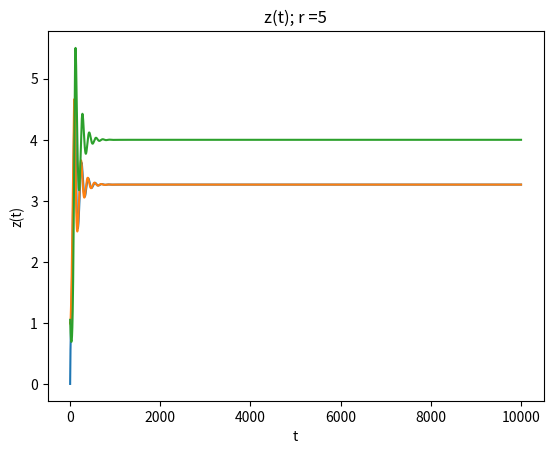

Recreate this plot in Python. (Note: this script raises an exception after producing the figure.)
# [redacted]
# Lorenz attractor code for self organized criticality project
#
import numpy as np
import matplotlib.pyplot as plt
# This import registers the 3D projection, but is otherwise unused.
from mpl_toolkits.mplot3d import Axes3D  # noqa: F401 unused import
from scipy.integrate import odeint

# array for rayleigh's number values
arr = [5,10,15,20]

#loop through values plotting for each one
for i in arr:

    #save current value for plot titles
    currR = i
    def lorenz(x, y, z, s=10, r=i, b=2.667):
        '''
        Given:
           x, y, z: a point of interest in three dimensional space
           s, r, b: parameters defining the lorenz attractor
        Returns:
           x_dot, y_dot, z_dot: values of the lorenz attractor's partial
               derivatives at the point x, y, z
        '''
        x_dot = s*(y - x)
        y_dot = r*x - y - x*z
        z_dot = x*y - b*z
        return x_dot, y_dot, z_dot

    def xdot(x,y):
        return 10*(y - x)


    dt = 0.01
    num_steps = 10000

    # Need one more for the initial values
    xs = np.empty(num_steps + 1)
    ys = np.empty(num_steps + 1)
    zs = np.empty(num_steps + 1)

    # Set initial values
    xs[0], ys[0], zs[0] = (0., 1., 1.05)

    # Step through "time", calculating the partial derivatives at the current point
    # and using them to estimate the next point
    for i in range(num_steps):
        x_dot, y_dot, z_dot = lorenz(xs[i], ys[i], zs[i])
        xs[i + 1] = xs[i] + (x_dot * dt)
        ys[i + 1] = ys[i] + (y_dot * dt)
        zs[i + 1] = zs[i] + (z_dot * dt)

    #plot for each of the of the x,y, and z variables for every step
    ts = np.linspace(0,10001,10001)
    print(ts)
    print(xs)
    print(len(xs))
    print(len(ts))
    plt.plot(ts, xs)
    plt.xlabel("t")
    plt.ylabel("x(t)")
    plt.title("x(t); r =" + str(currR))
    plt.show()

    plt.plot(ts,ys)
    plt.xlabel("t")
    plt.ylabel("y(t)")
    plt.title("y(t); r =" + str(currR))
    plt.show()

    plt.plot(ts,zs)
    plt.xlabel("t")
    plt.ylabel("z(t)")
    plt.title("z(t); r =" + str(currR))
    plt.show()

    # Plot
    fig = plt.figure()
    ax = fig.gca(projection='3d')

    ax.plot(xs, ys, zs, lw=0.5)
    ax.set_xlabel("X Axis")
    ax.set_ylabel("Y Axis")
    ax.set_zlabel("Z Axis")
    ax.set_title("Lorenz Attractor")

    plt.show()
